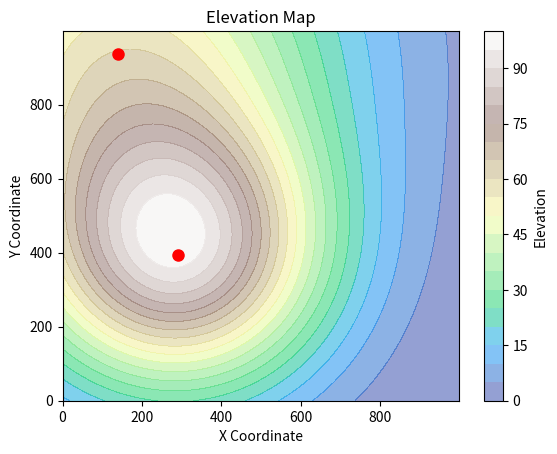

Source code (Python):

"""

This function is used to generated an elevation map to extract values from for the network.

"""

# Importing the required libraries
import numpy as np
import matplotlib.pyplot as plt
import matplotlib.cm as cm
import random

import numpy as np
import matplotlib.pyplot as plt

def generate_elevation_map(area_size=(100, 100), elevation_range=(0, 100), 
                           num_peaks=10, landscape_type='flat', seed=None):
    """
    Generate an elevation map using Gaussian peaks.
    
    Parameters:
    - area_size: Tuple[int, int], the (width, height) of the area (km)
    - elevation_range: Tuple[float, float], (min_elevation, max_elevation) (m)
    - num_peaks: int, number of elevation peaks
    - landscape_type: str, either 'flat' or 'hilly'
    - seed: Optional[int], for reproducibility
    
    Returns:
    - elevation_map: 2D numpy array of shape (height, width)
    - peak_data: List of tuples (x, y, z) for each peak
    """
    if seed is not None:
        np.random.seed(seed)
    
    width, height = area_size
    x = np.linspace(0, width, width)
    y = np.linspace(0, height, height)
    X, Y = np.meshgrid(x, y)
    elevation_map = np.zeros_like(X)

    # Scale sigma values according to area size
    avg_dimension = (width + height) / 2
    sigma_scale = avg_dimension / 100  # Adjust this scale factor as needed

    # Define Gaussian parameters based on landscape type
    if landscape_type == 'flat':
        sigma_range = (20 * sigma_scale, 40 * sigma_scale)
        amp_range = (10, 30)
    elif landscape_type == 'hilly':
        sigma_range = (5 * sigma_scale, 15 * sigma_scale)
        amp_range = (30, 70)
    else:
        raise ValueError("landscape_type must be 'flat' or 'hilly'")

    peak_data = []

    for _ in range(num_peaks):
        x0 = np.random.uniform(0, width)
        y0 = np.random.uniform(0, height)
        sigma = np.random.uniform(*sigma_range)
        amplitude = np.random.uniform(*amp_range)

        Z = amplitude * np.exp(-((X - x0)**2 + (Y - y0)**2) / (2 * sigma**2))
        elevation_map += Z
        peak_data.append((x0, y0, amplitude))

    # Normalize elevation to match the desired elevation_range
    min_elev, max_elev = elevation_range
    elevation_map = (elevation_map - elevation_map.min()) / (elevation_map.max() - elevation_map.min())
    elevation_map = elevation_map * (max_elev - min_elev) + min_elev

    return elevation_map, peak_data

def plot_elevation_map(elevation_map, peaks=None):
    """
    Plots the elevation map using a color gradient.

    Parameters:
    - elevation_map: Elevation map to be plotted.
    """

    plt.contourf(elevation_map, cmap='terrain', alpha = 0.5, levels = 20)
    plt.colorbar(label='Elevation')
    # Add positions of peaks
    if peaks is not None:
        for peak in peaks:
            plt.plot(peak[0], peak[1], 'ro', markersize=8)
    plt.title('Elevation Map')
    plt.xlabel('X Coordinate')
    plt.ylabel('Y Coordinate')
    plt.show()

if __name__ == "__main__":
    # Example usage
    elevation_map, peaks = generate_elevation_map(area_size=(1000, 1000), 
                                                  elevation_range=(0, 100), 
                                                  num_peaks=2, 
                                                  landscape_type='flat')
    plot_elevation_map(elevation_map, peaks)